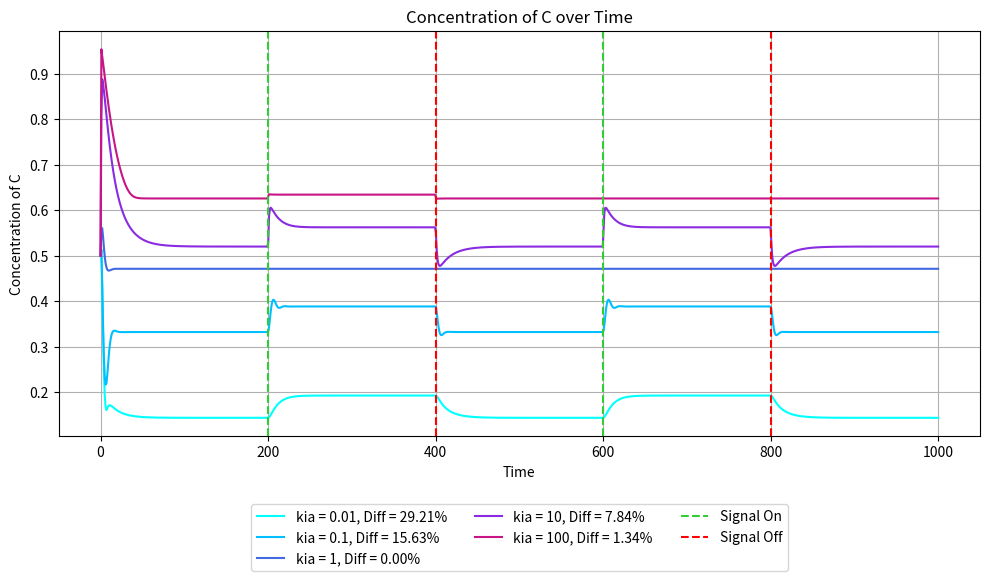

Here is the Python script that generated this plot: (Note: this script raises an exception after producing the figure.)
import numpy as np
from scipy.integrate import odeint
import matplotlib.pyplot as plt
from itertools import product

def coupled_system(y, t, I, kia, Kia, Fa, kfaa, Kfaa, kcb, Kcb, Fb, kfbb, Kfbb, kac, Kac, kbc, Kbc, kad, Kad, Fd, kfdd, Kfdd, kcd, Kcd, kdc, Kdc):
    A, B, C, D = y
    if t < 0.2 * total_time:
        input_signal = 1
    elif t < 0.4 * total_time:
        input_signal = 2
    elif t < 0.6 * total_time:
        input_signal = 1
    elif t < 0.8 * total_time:
        input_signal = 2
    else:
        input_signal = 1
        
    dA_dt = input_signal * kia * ((1 - A) / ((1 - A) + Kia)) - Fa * kfaa * (A / (A + Kfaa))
    dB_dt = C * kcb * ((1 - B) / ((1 - B) + Kcb)) - Fb * kfbb * (B / (B + Kfbb))
    dC_dt = A * kac * ((1 - C) / ((1 - C) + Kac)) - B * kbc * (C / (C + Kbc)) + D * kdc * ((1 - C) / ((1 - C) + Kdc))
    dD_dt = A * kad * ((1 - D) / ((1 - D) + Kad)) - Fd * kfdd * (D / (D + Kfdd)) - C * kcd * (D / (D + Kcd))
    
    return [dA_dt, dB_dt, dC_dt, dD_dt]

def integrate_system(y0, time_steps, params):
    global total_time
    total_time = time_steps[-1]

    result = odeint(
        lambda y, t: coupled_system(y, t, 
                                     params['I'], params['kia'], params['Kia'], 
                                     params['Fa'], params['kfaa'], params['Kfaa'], 
                                     params['kcb'], params['Kcb'], 
                                     params['Fb'], params['kfbb'], params['Kfbb'], 
                                     params['kac'], params['Kac'], 
                                     params['kbc'], params['Kbc'], 
                                     params['kad'], params['Kad'], 
                                     params['Fd'], params['kfdd'], params['Kfdd'], 
                                     params['kcd'], params['Kcd'], 
                                     params['kdc'], params['Kdc']),
        y0, time_steps
    )
    return result

def calculate_percent_difference(C_value_0_3, C_value_0_5):
    return (abs(C_value_0_3 - C_value_0_5) / ((C_value_0_3 + C_value_0_5) / 2)) * 100

def plot_all_results(time_steps, all_results, param_sets, param_name, param_index, percents):
    plt.figure(figsize=(10, 6))
    colors = ['cyan', 'deepskyblue', 'royalblue', 'blueviolet', 'mediumvioletred']
    for i, (result, params) in enumerate(zip(all_results, param_sets)):
        plt.plot(time_steps, result[:, 2], color=colors[i % len(colors)],
                 label=f'{param_name} = {params[param_name]}, Diff = {percents[i]:.2f}%')
    plt.axvline(x=0.2*total_time, color='limegreen', label='Signal On', linestyle='--')
    plt.axvline(x=0.4*total_time, color='red', label='Signal Off', linestyle='--')
    plt.axvline(x=0.6*total_time, color='limegreen', linestyle='--')
    plt.axvline(x=0.8*total_time, color='red', linestyle='--')
    plt.xlabel('Time')
    plt.ylabel('Concentration of C')
    plt.title('Concentration of C over Time')
    plt.grid()
    plt.legend(loc='upper center', bbox_to_anchor=(0.5, -0.15), ncol=3)
    
    plt.tight_layout()
    fname = f'results/NFBLB_add_D_{param_name}_{param_index}_sweep.pdf'
    print(f'Saving plot: {fname}')
    plt.savefig(fname)
    plt.close()
    
def parameter_sweep(y0, time_steps, param_values, param_name, param_index):
    all_results = []
    param_sets = []
    percents = []

    for params in product(*param_values):
        param_dict = {
            'I': params[0],
            'kia': params[1],
            'Kia': params[2],
            'Fa': params[3],
            'kfaa': params[4],
            'Kfaa': params[5],
            'kcb': params[6],
            'Kcb': params[7],
            'Fb': params[8],
            'kfbb': params[9],
            'Kfbb': params[10],
            'kac': params[11],
            'Kac': params[12],
            'kbc': params[13],
            'Kbc': params[14],
            'kad': params[15],
            'Kad': params[16],
            'Fd': params[17],
            'kfdd': params[18],
            'Kfdd': params[19],
            'kcd': params[20],
            'Kcd': params[21],
            'kdc': params[22],
            'Kdc': params[23],
        }
        result = integrate_system(y0, time_steps, param_dict)
        all_results.append(result)
        param_sets.append(param_dict)
        
        C_value_0_3 = result[int(0.3 * len(time_steps)), 2]
        C_value_0_5 = result[int(0.5 * len(time_steps)), 2]
        percent_difference = calculate_percent_difference(C_value_0_3, C_value_0_5)
        percents.append(percent_difference)

    plot_all_results(time_steps, all_results, param_sets, param_name, param_index, percents)
    
def main():
    y0 = [0.1, 0.1, 0.5, 0.1]  # Initial values for A, B, C, D
    time_steps = np.linspace(0, 1000, 1000)

    param_sets = [{'I': 1, 'kia': 5, 'Kia': 20, 'Fa': 0.5, 'kfaa': 1, 'Kfaa': 1, 
         'kcb': 0.1, 'Kcb': 0.01, 'Fb': 0.5, 'kfbb': 0.1, 'Kfbb': 0.01, 
         'kac': 10, 'Kac': 1, 'kbc': 5, 'Kbc': 0.5, 
         'kad': 1, 'Kad': 1, 'Fd': 0.5, 
         'kfdd': 0.1, 'Kfdd': 0.01, 'kcd': 0.1, 'Kcd': 0.01, 
         'kdc': 0.1, 'Kdc': 0.01}]
    
    base_params = {
        'I': [1, 1],  # I values
        'kia': [0.01, 0.1, 1, 10, 100],  # kia values
        'Kia': [0.01, 0.1, 1, 10, 100],  # Kia values
        'Fa': [0.01, 0.1, 1, 10, 100],  # Fa values
        'kfaa': [0.01, 0.1, 1, 10, 100],  # kfaa values
        'Kfaa': [0.01, 0.1, 1, 10, 100],  # Kfaa values
        'kcb': [0.01, 0.1, 1, 10, 100],  # kcb values
        'Kcb': [0.01, 0.1, 1, 10, 100],  # Kcb values
        'Fb': [0.01, 0.1, 1, 10, 100],  # Fb values
        'kfbb': [0.01, 0.1, 1, 10, 100],  # kfbb values
        'Kfbb': [0.01, 0.1, 1, 10, 100],  # Kfbb values
        'kac': [0.01, 0.1, 1, 10, 100],  # kac values
        'Kac': [0.01, 0.1, 1, 10, 100],  # Kac values
        'kbc': [0.01, 0.1, 1, 10, 100],  # kbc values
        'Kbc': [0.01, 0.1, 1, 10, 100],  # Kbc values
        'kad': [0.01, 0.1, 1, 10, 100],
        'Kad': [0.01, 0.1, 1, 10, 100],
        'Fd': [0.01, 0.1, 1, 10, 100],
        'kfdd': [0.01, 0.1, 1, 10, 100],
        'Kfdd': [0.01, 0.1, 1, 10, 100],
        'kcd': [0.01, 0.1, 1, 10, 100],
        'Kcd': [0.01, 0.1, 1, 10, 100],
        'kdc': [0.01, 0.1, 1, 10, 100],
        'Kdc': [0.01, 0.1, 1, 10, 100]
    }

    params_list = ['kia', 'Kia', 'Fa', 'kfaa', 'Kfaa', 'kcb', 'Kcb', 'Fb', 'kfbb', 'Kfbb', 
                   'kac', 'Kac', 'kbc', 'Kbc', 'kad', 'Kad', 'Fd', 'kfdd', 'Kfdd', 'kcd',
                   'Kcd', 'kdc', 'Kdc']

    for param_name in params_list:
        print(f"Processing parameter: {param_name}")
        param_values = []
        for key in base_params.keys():
            if key == param_name:
                param_values.append(base_params[key])
            else:
                param_values.append([param_sets[0][key]])
        index = params_list.index(param_name) + 1
        parameter_sweep(y0, time_steps, param_values, param_name, str(index))

if __name__ == "__main__":
    main()
